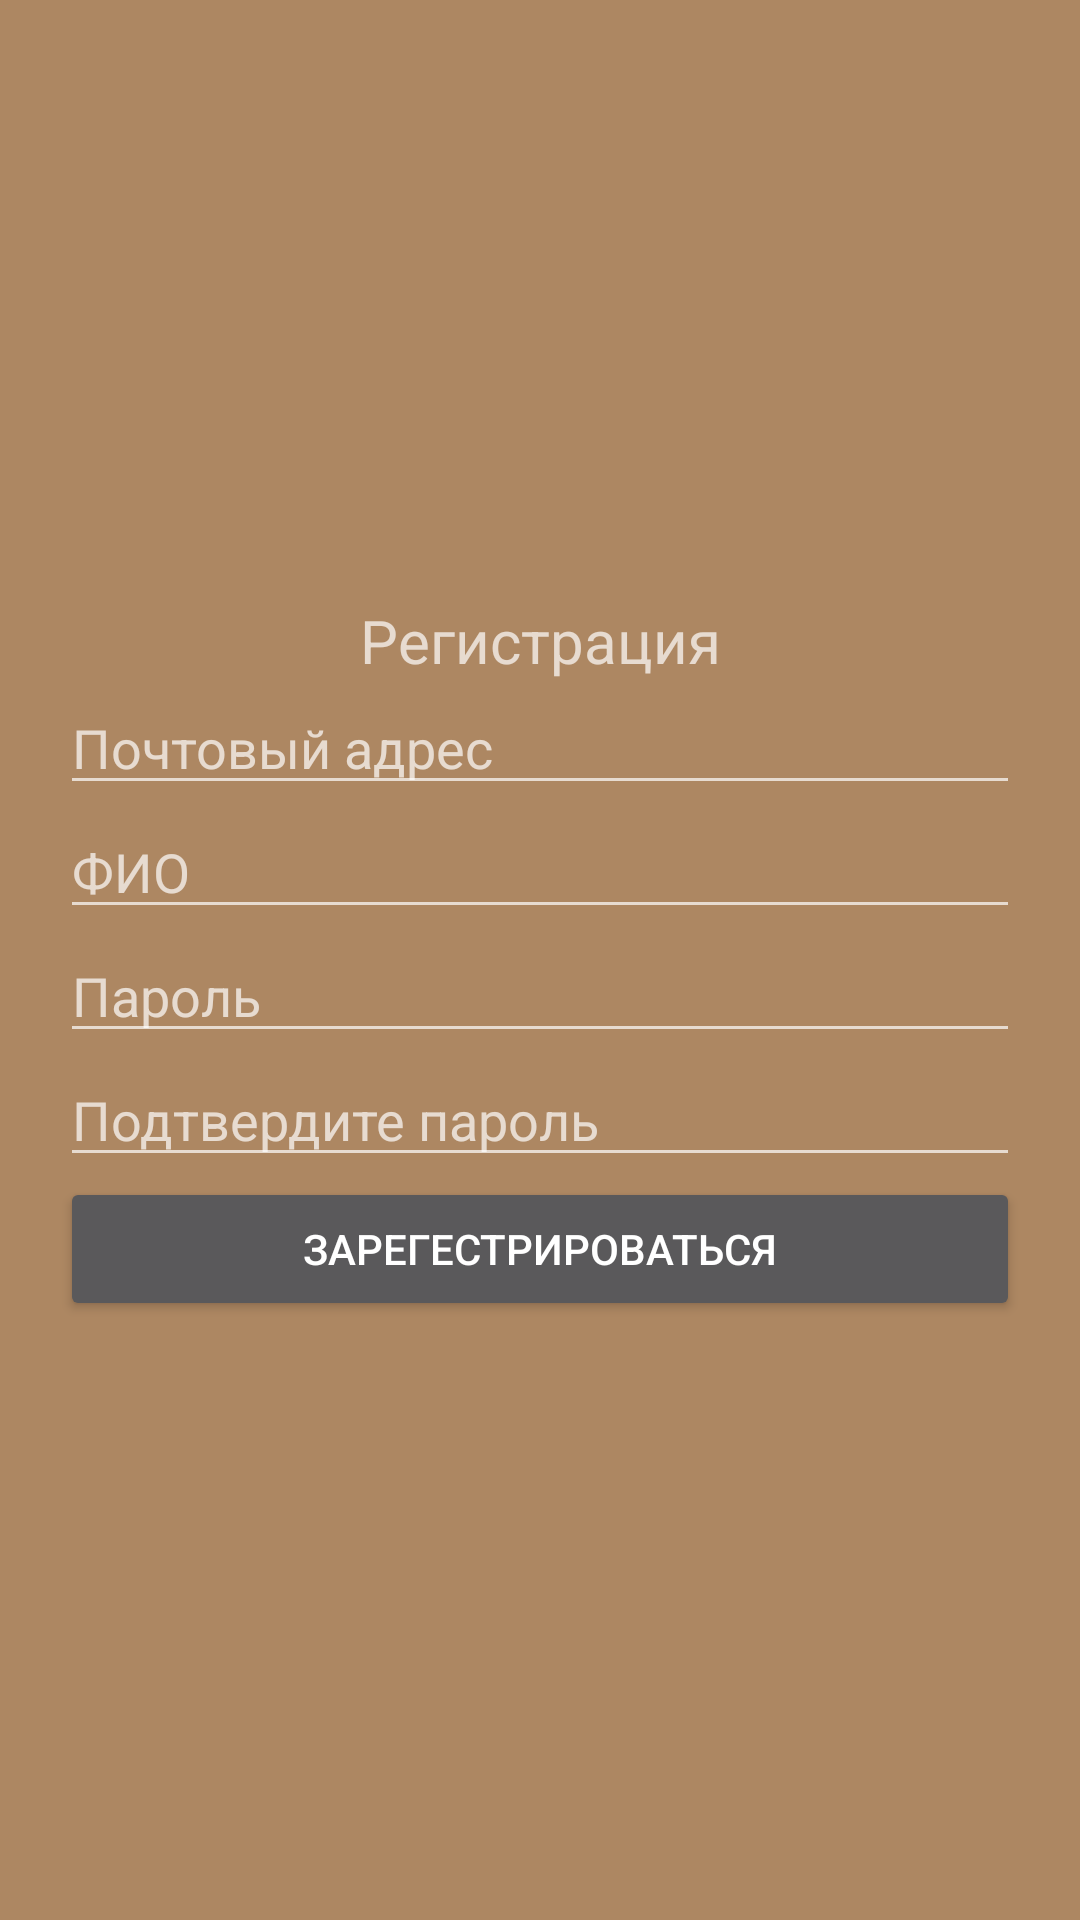

Layout XML and referenced resources for this Android screen:
<!-- AndroidManifest.xml: application theme HiddenTitleTheme -->
<!-- res/layout/activity_registration.xml -->
<?xml version="1.0" encoding="utf-8"?>
<androidx.constraintlayout.widget.ConstraintLayout xmlns:android="http://schemas.android.com/apk/res/android"
    xmlns:app="http://schemas.android.com/apk/res-auto"
    xmlns:tools="http://schemas.android.com/tools"
    android:layout_width="match_parent"
    android:layout_height="match_parent"
    tools:context=".View.RegistrationActivity">

    <androidx.constraintlayout.widget.ConstraintLayout
        android:layout_width="match_parent"
        android:layout_height="match_parent"
        android:background="@color/background_widgets"
        app:layout_constraintBottom_toBottomOf="parent"
        app:layout_constraintEnd_toEndOf="parent"
        app:layout_constraintStart_toStartOf="parent"
        app:layout_constraintTop_toTopOf="parent">

        <LinearLayout
            android:layout_width="match_parent"
            android:layout_height="wrap_content"
            android:layout_marginStart="20dp"
            android:layout_marginTop="20dp"
            android:layout_marginEnd="20dp"
            android:layout_marginBottom="20dp"
            android:orientation="vertical"
            app:layout_constraintBottom_toBottomOf="parent"
            app:layout_constraintEnd_toEndOf="parent"
            app:layout_constraintStart_toStartOf="parent"
            app:layout_constraintTop_toTopOf="parent">

            <TextView
                android:id="@+id/textView7"
                android:layout_width="match_parent"
                android:layout_height="wrap_content"
                android:text="Регистрация"
                android:textAlignment="center"
                android:textSize="20sp" />

            <EditText
                android:id="@+id/editTextTextEmailAddress"
                android:layout_width="match_parent"
                android:layout_height="wrap_content"
                android:ems="10"
                android:hint="Почтовый адрес"
                android:inputType="textEmailAddress" />

            <EditText
                android:id="@+id/editTextName"
                android:layout_width="match_parent"
                android:layout_height="wrap_content"
                android:ems="10"
                android:hint="ФИО"
                android:inputType="textPersonName" />

            <EditText
                android:id="@+id/editTextPassword"
                android:layout_width="match_parent"
                android:layout_height="wrap_content"
                android:ems="10"
                android:hint="Пароль"
                android:inputType="textPassword" />

            <EditText
                android:id="@+id/editTextPasswordConfirm"
                android:layout_width="match_parent"
                android:layout_height="wrap_content"
                android:ems="10"
                android:hint="Подтвердите пароль"
                android:inputType="textPassword" />

            <Button
                android:id="@+id/buttonRegistration"
                android:layout_width="match_parent"
                android:layout_height="wrap_content"
                android:text="Зарегестрироваться" />
        </LinearLayout>
    </androidx.constraintlayout.widget.ConstraintLayout>
</androidx.constraintlayout.widget.ConstraintLayout>
<!-- resources referenced by this layout -->
<resources>
  <color name="background_widgets">#AD8762</color>
  <style name="HiddenTitleTheme" parent="Theme.AppCompat">
          <item name="windowNoTitle">true</item>
          <item name="windowActionBar">false</item>
      </style>
</resources>
